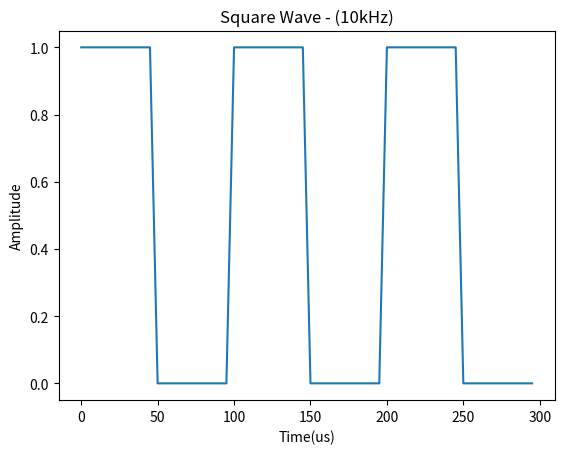

Write Python code to recreate this figure.
# imports
import matplotlib.pyplot as plt
import numpy as np
import numpy.fft as fft
from scipy import signal as sig

# Selector:
  # 0 - Orginal Wave
  # 1 - FFT at 64 Samples
  # 2 - FFT at 256 Samples

Selector = 0

# Setting up f
freq = 10**3
T = 1/freq
t = np.arange(0, 3*T, T/20)
f = 0.5 * ( 1 + sig.square(2 * np.pi * freq * t))

# Plotting Original SquareWave
if Selector == 0:
  plt.plot(f)
  xticks = [i for i in range(0, 301, 50)]
  xticks_labels = [i for i in range(0, 61, 10)]
  plt.xticks(xticks_labels, xticks)
  plt.title('Square Wave - (10kHz)')
  plt.ylabel("Amplitude")
  plt.xlabel("Time(us)")

Fr64 = fft.fft(f, n = 64) # FFT of f at 64 samples

# Plotting DFT at 64 Samples
if Selector == 1:
  plt.plot(np.abs(Fr64))
  plt.title('FFT - 64 Samples')
  plt.ylabel("Magintude")

Fr256 = fft.fft(f, n = 256) # FFT of f at 256 samples

# Plotting DFT at 256 Samples
if Selector == 2:
  plt.plot(np.abs(Fr256))
  plt.title('FFT - 256 Samples')
  plt.ylabel("Magintude")

plt.show()
